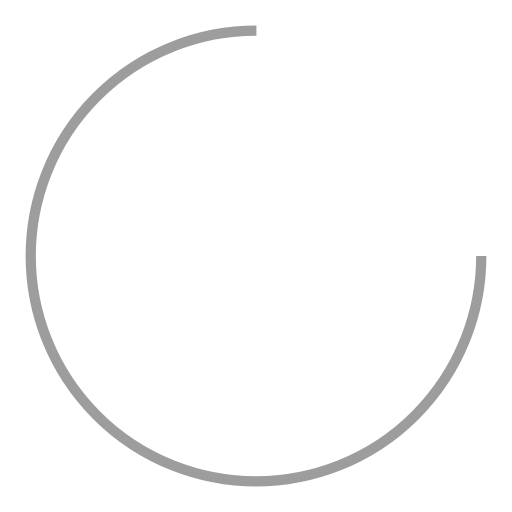
t = 0.00 s
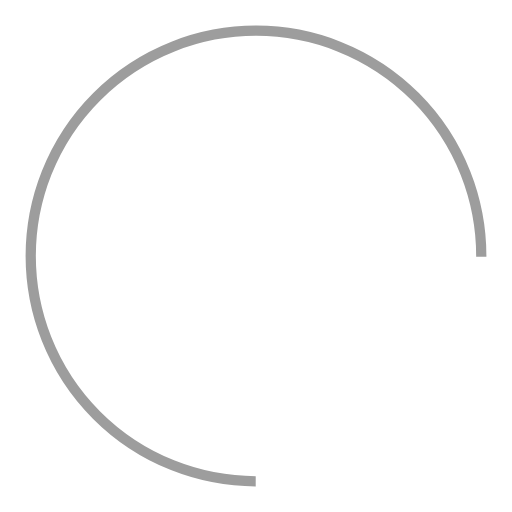
t = 0.56 s
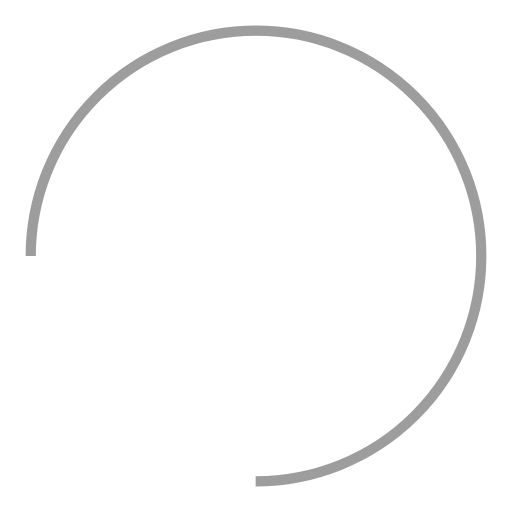
t = 1.11 s
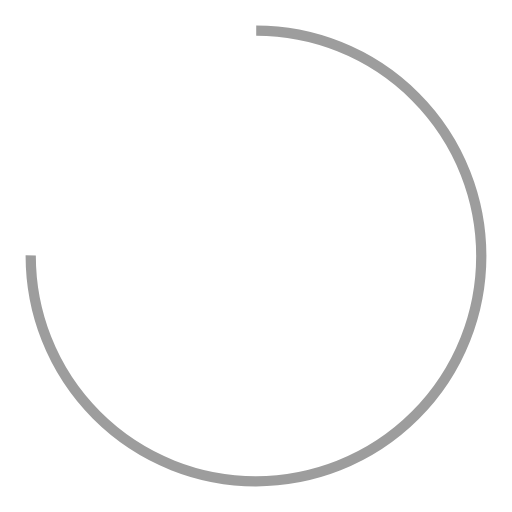
t = 1.67 s

The animated SVG that drew these frames (rendered in a browser with its animation timeline set to each time). Animation: 1 SMIL element (animateTransform=1); one cycle of 2.22 s, repeats indefinitely.

<?xml version="1.0" encoding="utf-8"?>
<svg xmlns="http://www.w3.org/2000/svg" xmlns:xlink="http://www.w3.org/1999/xlink" style="margin: auto; background: none; display: block; shape-rendering: auto;" width="70px" height="70px" viewBox="0 0 100 100" preserveAspectRatio="xMidYMid">
<circle cx="50" cy="50" fill="none" stroke="#9d9d9d" stroke-width="2" r="44" stroke-dasharray="207.34511513692632 71.11503837897544" transform="rotate(262.673 50 50)">
  <animateTransform attributeName="transform" type="rotate" repeatCount="indefinite" dur="2.2222222222222223s" values="0 50 50;360 50 50" keyTimes="0;1"></animateTransform>
</circle>
<!-- [ldio] generated by https://loading.io/ --></svg>
